Run: headless pygame with SDL's dummy video driver; simulated clock (each Clock.tick advances the game by its frame time, no real sleeping); random seed 0; keys injected as events and as key.get_pressed() state; mouse plan: one left click at the window centre at the start of phase 2, then a move to the lower-right quarter at the start of phase 3.
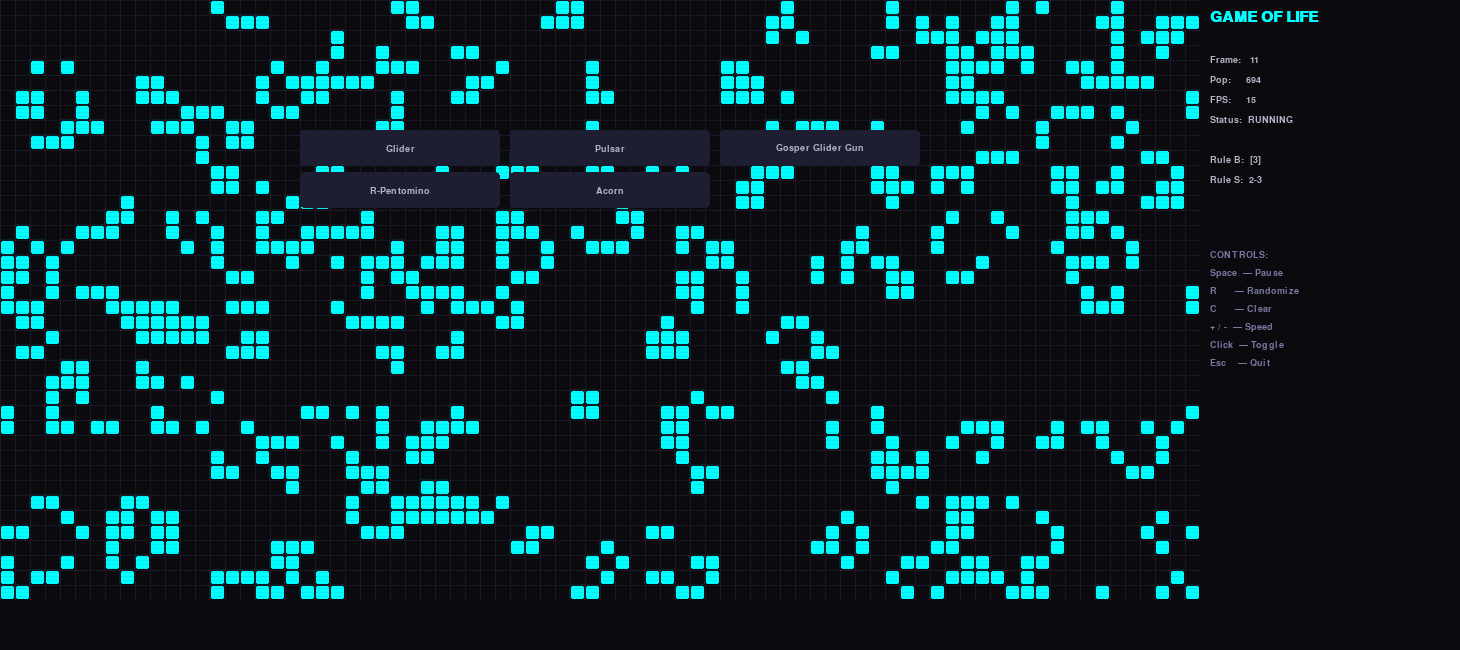
Frame 1 of 4 · flips 1–60 · no input
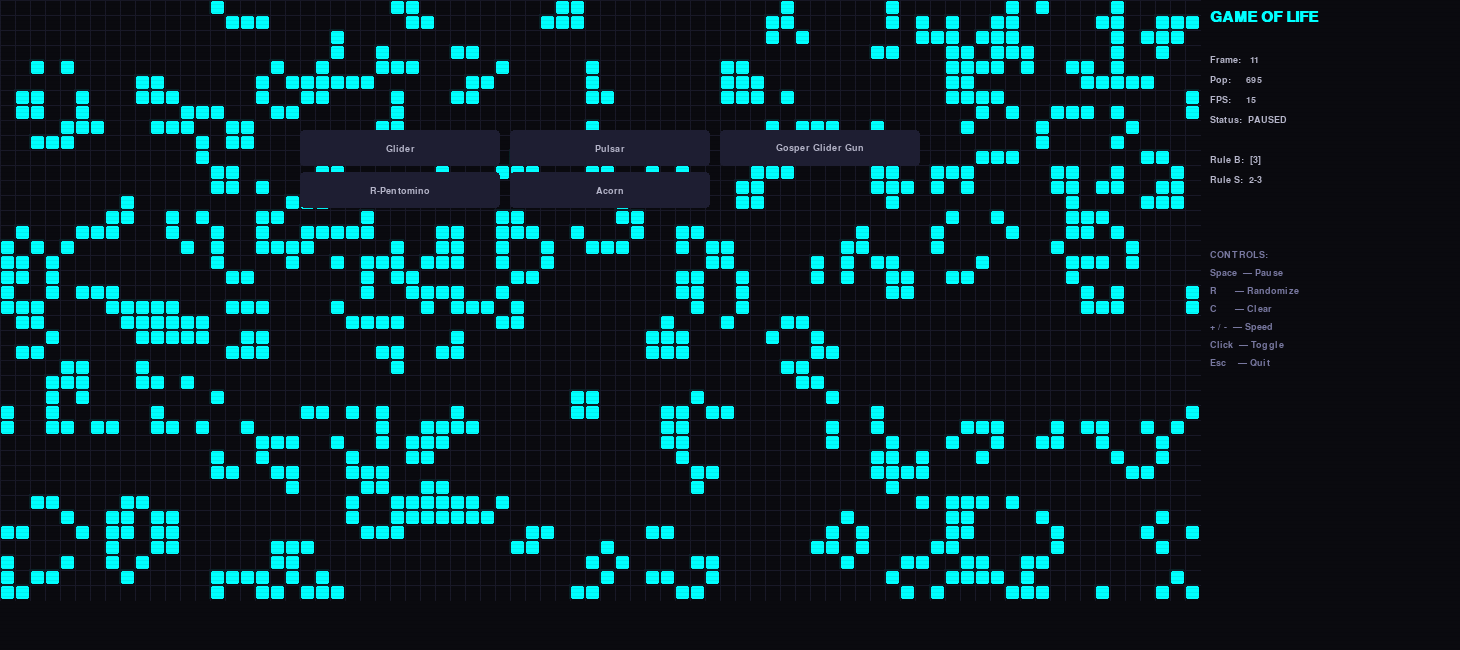
Frame 2 of 4 · flips 61–180 · clicked the window centre · tapped SPACE, RETURN · held RIGHT (→), D
Frame 3 of 4 · flips 181–300 · moved the mouse to the lower-right quarter · held DOWN (↓), S · screen unchanged from frame 2, image omitted
Frame 4 of 4 · flips 301–420 · held LEFT (←), A, UP (↑), W · screen unchanged from frame 3, image omitted

The pygame program that drew these frames:

#!/usr/bin/env python3
"""
Conway's Game of Life — Retro Neon Edition
Parametrizable rules, CRT-style visuals, interactive controls.
"""

import pygame
import random
import sys
import math

# ── Config ──────────────────────────────────────────────────────────
GRID_W = 80                # columns
GRID_H = 40                # rows
CELL_SIZE = 15             # pixels per cell
FPS = 15                 # default animation speed (will vary with +/-)
BIRTH_NEIGHBORS = [3]    # neighbors needed to spawn a cell
SURVIVE_MIN = 2          # minimum neighbors to survive
SURVIVE_MAX = 3          # maximum neighbors to survive

# ── Colors ──────────────────────────────────────────────────────────
BG = (10, 10, 15)
CYAN = (0, 255, 255)
MAGENTA = (255, 0, 255)
PURPLE = (157, 78, 221)
GRID_COLOR = (25, 25, 40)
TEXT_COLOR = (180, 180, 200)
BTN_BG = (30, 30, 50)
BTN_HOVER = (50, 50, 80)
BTN_ACTIVE = (0, 255, 255)

# ── Patterns ────────────────────────────────────────────────────────
PATTERNS = {
    "Glider": [
        (1, 0), (2, 1), (0, 2), (1, 2), (2, 2),
    ],
    "Pulsar": [
        # Top
        (4, 0), (5, 0), (6, 0), (10, 0), (11, 0), (12, 0),
        (0, 4), (0, 5), (0, 6), (0, 10), (0, 11), (0, 12),
        (1, 4), (1, 5), (1, 6), (1, 10), (1, 11), (1, 12),
        (2, 4), (2, 5), (2, 6), (2, 10), (2, 11), (2, 12),
        (3, 4), (3, 5), (3, 6), (3, 10), (3, 11), (3, 12),
        # Bottom
        (4, 18), (5, 18), (6, 18), (10, 18), (11, 18), (12, 18),
        (0, 22), (0, 23), (0, 24), (0, 25), (0, 26), (0, 27),
        (1, 22), (1, 23), (1, 24), (1, 25), (1, 26), (1, 27),
        (2, 22), (2, 23), (2, 24), (2, 25), (2, 26), (2, 27),
        (3, 22), (3, 23), (3, 24), (3, 25), (3, 26), (3, 27),
    ],
    "Gosper Glider Gun": [
        (24, 0), (22, 1), (24, 1), (12, 2), (13, 2), (20, 2), (21, 2), (34, 2), (35, 2),
        (11, 3), (15, 3), (20, 3), (21, 3), (34, 3), (35, 3), (0, 4), (1, 4), (10, 4),
        (16, 4), (20, 4), (21, 4), (0, 5), (1, 5), (10, 5), (14, 5), (16, 5), (17, 5),
        (22, 5), (24, 5), (10, 6), (16, 6), (24, 6), (11, 7), (15, 7), (12, 8), (13, 8),
    ],
    "R-Pentomino": [
        (1, 0), (2, 0), (0, 1), (1, 1), (1, 2),
    ],
    "Acorn": [
        (1, 0), (3, 1), (0, 2), (1, 2), (4, 2), (5, 2), (6, 2),
    ],
}

# ── Helper functions ────────────────────────────────────────────────
def count_neighbors(grid, x, y):
    """Count live neighbors using toroidal wrapping."""
    count = 0
    for dy in (-1, 0, 1):
        for dx in (-1, 0, 1):
            if dx == 0 and dy == 0:
                continue
            nx = (x + dx) % GRID_W
            ny = (y + dy) % GRID_H
            count += grid[ny][nx]
    return count


def next_generation(grid):
    """Compute the next generation from current grid."""
    new_grid = [[0] * GRID_W for _ in range(GRID_H)]
    for y in range(GRID_H):
        for x in range(GRID_W):
            n = count_neighbors(grid, x, y)
            if grid[y][x]:
                if SURVIVE_MIN <= n <= SURVIVE_MAX:
                    new_grid[y][x] = 1
            else:
                if n in BIRTH_NEIGHBORS:
                    new_grid[y][x] = 1
    return new_grid


def randomize_grid(grid):
    """Fill grid with random cells (~30% density)."""
    for y in range(GRID_H):
        for x in range(GRID_W):
            grid[y][x] = 1 if random.random() < 0.30 else 0


def clear_grid(grid):
    """Set every cell to dead."""
    for y in range(GRID_H):
        for x in range(GRID_W):
            grid[y][x] = 0


def apply_pattern(grid, name):
    """Clear grid and place a named pattern centered."""
    clear_grid(grid)
    if name not in PATTERNS:
        return
    cells = PATTERNS[name]
    if not cells:
        return
    min_x = min(c[0] for c in cells)
    max_x = max(c[0] for c in cells)
    min_y = min(c[1] for c in cells)
    max_y = max(c[1] for c in cells)
    off_x = (GRID_W - (max_x - min_x)) // 2 - min_x
    off_y = (GRID_H - (max_y - min_y)) // 2 - min_y
    for cx, cy in cells:
        nx = (cx + off_x) % GRID_W
        ny = (cy + off_y) % GRID_H
        grid[ny][nx] = 1


# ── UI Buttons ──────────────────────────────────────────────────────
class Button:
    """Simple clickable button with hover state."""
    def __init__(self, text, x, y, w, h, font):
        self.rect = pygame.Rect(x, y, w, h)
        self.text = text
        self.font = font
        self.hovered = False

    def draw(self, surface):
        color = BTN_HOVER if self.hovered else BTN_BG
        pygame.draw.rect(surface, color, self.rect, border_radius=4)
        if self.hovered:
            pygame.draw.rect(surface, BTN_ACTIVE, self.rect, 2, border_radius=4)
        txt_surf = self.font.render(self.text, True, TEXT_COLOR)
        txt_rect = txt_surf.get_rect(center=self.rect.center)
        surface.blit(txt_surf, txt_rect)

    def handle_click(self, pos):
        return self.rect.collidepoint(pos)


# ── Main ────────────────────────────────────────────────────────────
def main():
    pygame.init()

    # Screen dims: grid area + UI sidebar
    grid_pixels_w = GRID_W * CELL_SIZE
    ui_w = 260
    screen_w = grid_pixels_w + ui_w
    screen_h = GRID_H * CELL_SIZE + 50  # small top bar for fps
    screen = pygame.display.set_mode((screen_w, screen_h))
    pygame.display.set_caption("Game of Life — Retro Neon")
    clock = pygame.time.Clock()

    # Fonts
    font_small = pygame.font.SysFont("monospace", 14, bold=True)
    font_med = pygame.font.SysFont("monospace", 16, bold=True)
    font_big = pygame.font.SysFont("monospace", 22, bold=True)

    # State
    grid = [[0] * GRID_W for _ in range(GRID_H)]
    randomize_grid(grid)
    running = True
    paused = False
    frame = 0
    tick_delay = 1000 // FPS   # ms per tick
    last_tick = 0
    fps_display = FPS
    next_tick = pygame.time.get_ticks() + tick_delay

    # Scanline overlay
    scanline_surf = pygame.Surface((screen_w, screen_h), pygame.SRCALPHA)

    # Buttons: presets
    btn_y = 130
    btn_h = 36
    btn_gap = 42
    btn_w = 200
    buttons = []
    btn_labels = list(PATTERNS.keys())
    rows = 2
    cols = len(btn_labels) // rows + (1 if len(btn_labels) % rows else 0)
    x_start = (grid_pixels_w - (btn_w * cols)) // 2
    for i, label in enumerate(btn_labels):
        row = i // cols
        col = i % cols
        bx = x_start + col * (btn_w + 10)
        by = btn_y + row * btn_gap
        btn = Button(label, bx, by, btn_w, btn_h, font_small)
        buttons.append((label, btn))

    # ── Main loop ─────────────────────────────────────────────────────
    while running:
        now = pygame.time.get_ticks()

        for event in pygame.event.get():
            if event.type == pygame.QUIT:
                running = False

            elif event.type == pygame.KEYDOWN:
                if event.key == pygame.K_SPACE:
                    paused = not paused
                elif event.key == pygame.K_r:
                    randomize_grid(grid)
                    frame = 0
                elif event.key == pygame.K_c:
                    clear_grid(grid)
                    frame = 0
                elif event.key == pygame.K_PLUS or event.key == pygame.K_EQUALS:
                    fps_display = min(fps_display + 2, 60)
                    tick_delay = 1000 // fps_display
                elif event.key == pygame.K_MINUS:
                    fps_display = max(fps_display - 2, 2)
                    tick_delay = 1000 // fps_display
                elif event.key == pygame.K_ESCAPE:
                    running = False

            elif event.type == pygame.MOUSEBUTTONDOWN and event.button == 1:
                mx, my = event.pos

                # Check buttons first (buttons are in the grid area)
                clicked_btn = None
                for label, btn in buttons:
                    if btn.handle_click(event.pos):
                        clicked_btn = label

                if clicked_btn:
                    apply_pattern(grid, clicked_btn)
                    frame = 0
                elif my < GRID_H * CELL_SIZE and mx < grid_pixels_w:
                    gx = mx // CELL_SIZE
                    gy = my // CELL_SIZE
                    if 0 <= gx < GRID_W and 0 <= gy < GRID_H:
                        grid[gy][gx] = 1 - grid[gy][gx]

        # Advance simulation
        if not paused and now >= next_tick:
            grid = next_generation(grid)
            frame += 1
            next_tick = now + tick_delay

        # ── Render ──────────────────────────────────────────────────────
        screen.fill(BG)

        # Draw cells with glow
        for y in range(GRID_H):
            for x in range(GRID_W):
                if grid[y][x]:
                    # Slight glow via layered rects
                    cx = x * CELL_SIZE
                    cy = y * CELL_SIZE
                    # Outer glow
                    glow = pygame.Surface((CELL_SIZE, CELL_SIZE), pygame.SRCALPHA)
                    pygame.draw.rect(glow, (0, 200, 200, 30), (0, 0, CELL_SIZE, CELL_SIZE))
                    screen.blit(glow, (cx - 1, cy - 1))
                    # Main cell
                    pygame.draw.rect(screen, CYAN, (cx + 1, cy + 1, CELL_SIZE - 2, CELL_SIZE - 2), border_radius=2)

        # Grid lines
        for x in range(0, GRID_W * CELL_SIZE, CELL_SIZE):
            pygame.draw.line(screen, GRID_COLOR, (x, 0), (x, GRID_H * CELL_SIZE))
        for y in range(0, GRID_H * CELL_SIZE, CELL_SIZE):
            pygame.draw.line(screen, GRID_COLOR, (0, y), (grid_pixels_w, y))

        # Scanline effect
        scanline_surf.fill((0, 0, 0, 0))
        for y in range(0, screen_h, 4):
            pygame.draw.line(scanline_surf, (0, 0, 0, 15), (0, y), (screen_w, y))
        screen.blit(scanline_surf, (0, 0))

        # ── UI Sidebar ──────────────────────────────────────────────────
        ui_start_x = grid_pixels_w + 10

        # Title
        title = font_big.render("GAME OF LIFE", True, CYAN)
        screen.blit(title, (ui_start_x, 10))

        # Stats
        population = sum(sum(row) for row in grid)
        stats = [
            f"Frame:   {frame}",
            f"Pop:     {population}",
            f"FPS:     {fps_display}",
            f"Status:  {'PAUSED' if paused else 'RUNNING'}",
            "",
            f"Rule B:  {BIRTH_NEIGHBORS}",
            f"Rule S:  {SURVIVE_MIN}-{SURVIVE_MAX}",
        ]
        for i, line in enumerate(stats):
            txt = font_small.render(line, True, TEXT_COLOR)
            screen.blit(txt, (ui_start_x, 55 + i * 20))

        # Control hints
        hints = [
            "CONTROLS:",
            "Space  — Pause",
            "R      — Randomize",
            "C      — Clear",
            "+ / -  — Speed",
            "Click  — Toggle",
            "Esc    — Quit",
        ]
        hint_color = (120, 120, 160)
        for i, line in enumerate(hints):
            txt = font_small.render(line, True, hint_color)
            screen.blit(txt, (ui_start_x, 250 + i * 18))

        # Preset buttons (drawn over grid area)
        for label, btn in buttons:
            btn.draw(screen)

        pygame.display.flip()
        clock.tick(60)

    pygame.quit()
    sys.exit()


if __name__ == "__main__":
    main()
